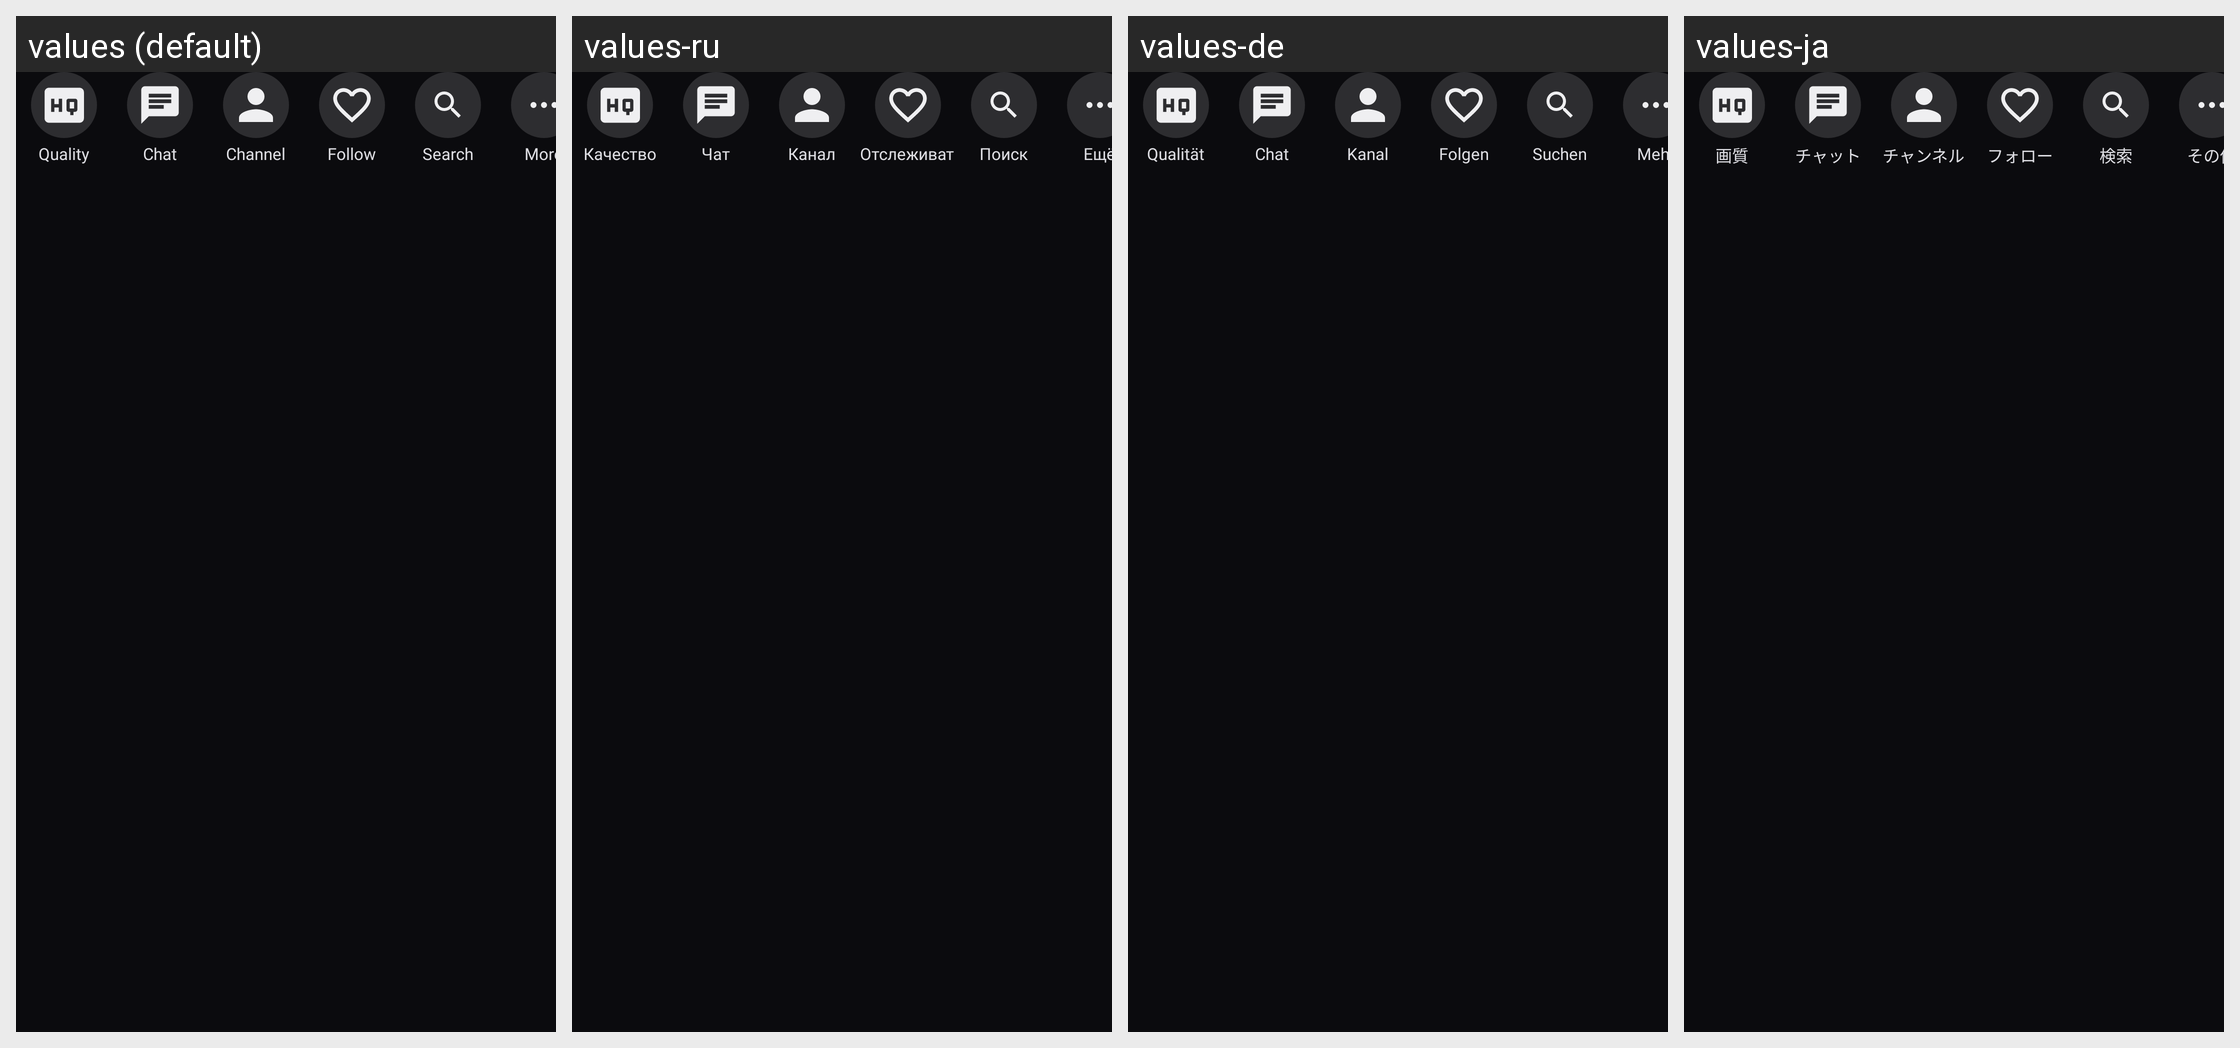

Here is an Android app screen in its default locale and in the app's own translations. Write out the translated-string differences for the strings that appear on this screen.
Android screen res/layout/include_player_buttons.xml rendered under 4 locales, left to right: values (default), values-ru, values-de, values-ja. Device: Nexus 5 (rendered at 1080×1920; each locale shown at half size, 540×960, under a caption strip naming it); theme AppTheme_Shrug.
Other locales in the repository, not shown: values-es, values-fr, values-it, values-ko, values-pl, values-pt, values-tr, values-zh.
Strings drawn on this screen, with the default value and each locale's value (text and hints the layout hard-codes, and strings that could not be matched under every locale, appear in the picture but are not listed):

tooltip_video_quality
  values: Quality
  values-ru: Качество
  values-de: Qualität
  values-ja: 画質

player_btn_quality
  values: Quality
  values-ru: Качество
  values-de: Qualität
  values-ja: 画質

player_btn_chat
  values: Chat
  values-ru: Чат
  values-de: Chat
  values-ja: チャット

tooltip_channel_profile
  values: Channel
  values-ru: Канал
  values-de: Kanal
  values-ja: チャンネル

player_btn_channel
  values: Channel
  values-ru: Канал
  values-de: Kanal
  values-ja: チャンネル

tooltip_follow
  values: Follow
  values-ru: Отслеживать
  values-de: Folgen
  values-ja: フォロー

player_btn_follow
  values: Follow
  values-ru: Отслеживать
  values-de: Folgen
  values-ja: フォロー

tooltip_search
  values: Search
  values-ru: Поиск
  values-de: Suchen
  values-ja: 検索

player_btn_search
  values: Search
  values-ru: Поиск
  values-de: Suchen
  values-ja: 検索

player_more
  values: More
  values-ru: Ещё
  values-de: Mehr
  values-ja: その他
